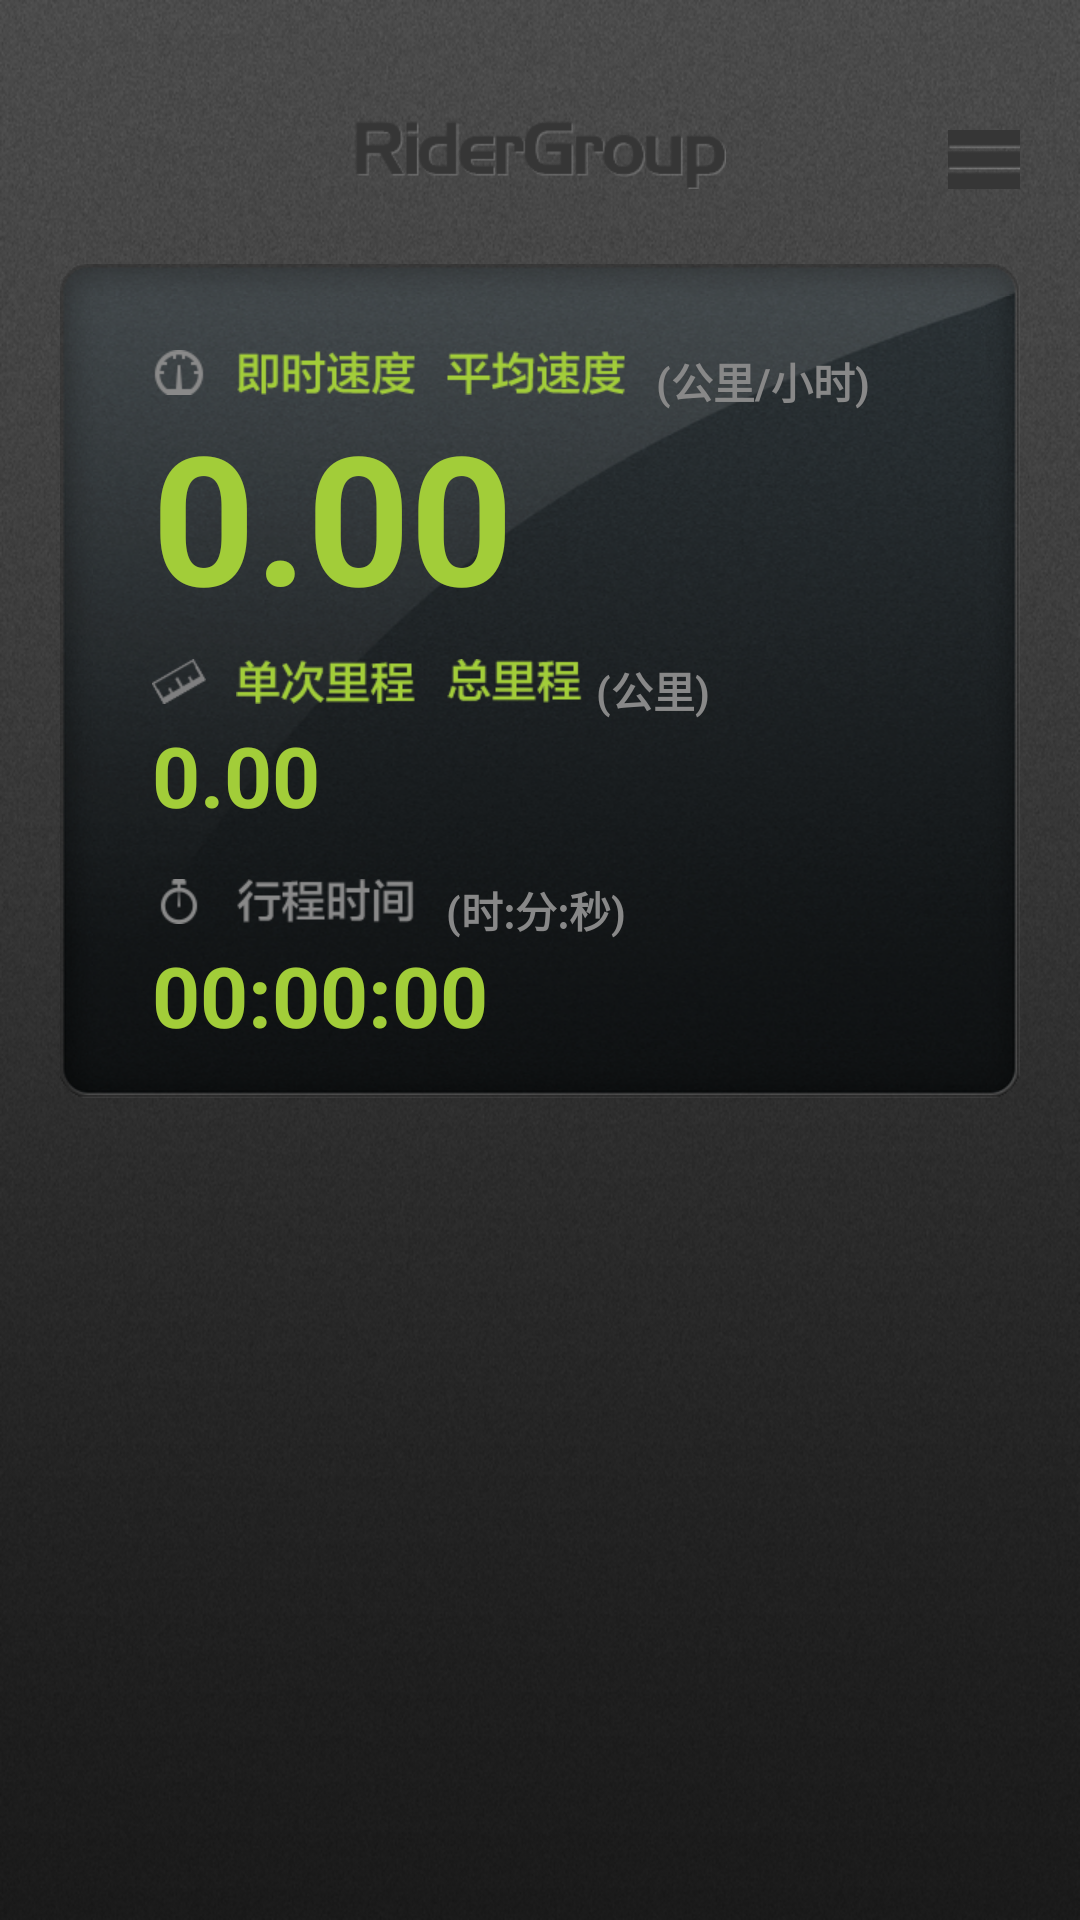

Write the Android layout XML for this screen, with the resource values it uses.
<!-- AndroidManifest.xml: application theme AppTheme -->
<!-- res/layout/contextmain.xml -->
<?xml version="1.0" encoding="utf-8"?>
<RelativeLayout xmlns:android="http://schemas.android.com/apk/res/android"
    xmlns:tools="http://schemas.android.com/tools"
    android:layout_width="fill_parent"
    android:layout_height="fill_parent"
    android:background="@drawable/background"
    android:clickable="false">

<ImageView
    android:layout_width="wrap_content"
    android:layout_height="wrap_content"
    android:id="@+id/view_title"
    android:background="@drawable/ridergroup"
    android:layout_centerHorizontal="true"
    android:layout_marginTop="40dp" />

<ImageView
    android:layout_width="wrap_content"
    android:layout_height="wrap_content"
    android:id="@+id/button_menu"
    android:layout_marginRight="20dp"
    android:layout_alignParentRight="true"
    android:background="@drawable/menu"
    android:layout_alignBottom="@+id/view_title" />

    <RelativeLayout
        android:layout_width="fill_parent"
        android:layout_height="wrap_content"
        android:background="@drawable/screen"
        android:id="@+id/layout_screen"
        android:layout_below="@+id/view_title"
        android:layout_marginTop="25dp"
        android:layout_marginLeft="20dp"
        android:clickable="false"
        android:layout_marginRight="20dp">

        <RelativeLayout
            android:layout_width="wrap_content"
            android:layout_height="wrap_content"
            android:id="@+id/layout_speed"
            android:layout_marginLeft="20dp"
            android:layout_marginTop="18dp">

            <ImageView
                android:layout_width="wrap_content"
                android:layout_height="wrap_content"
                android:id="@+id/view_speed_icon"
                android:background="@drawable/icon_speed" />
            <ImageView
                android:layout_width="wrap_content"
                android:layout_height="wrap_content"
                android:id="@+id/view_speed_now"
                android:background="@drawable/image_speed_now"
                android:layout_toRightOf="@+id/view_speed_icon"
                android:layout_alignBottom="@+id/view_speed_icon"
                android:layout_marginLeft="10dp" />
            <ImageView
                android:layout_width="wrap_content"
                android:layout_height="wrap_content"
                android:id="@+id/view_speed_avg"
                android:background="@drawable/image_speed_avg"
                android:layout_toRightOf="@+id/view_speed_now"
                android:layout_alignBottom="@+id/view_speed_icon"
                android:layout_marginLeft="10dp" />

            <TextView
                style="@style/union_text"
                android:id="@+id/text_speed_union"
                android:text="(公里/小时)"
                android:layout_toRightOf="@+id/view_speed_avg"
                android:layout_marginLeft="10dp" />

                <TextView
                    android:layout_width="fill_parent"
                    android:layout_height="wrap_content"
                    android:layout_below="@+id/view_speed_icon"
                    android:id="@+id/text_speed_value"
                    android:text="0.00"
                    android:textColor="#a2cd39"
                    android:textSize="60dp"
                    android:singleLine="true"
                    android:textStyle="bold" />
        </RelativeLayout>
        <RelativeLayout
            android:layout_width="wrap_content"
            android:layout_height="wrap_content"
            android:id="@+id/layout_duration"
            android:layout_below="@+id/layout_speed"
            android:layout_alignLeft="@+id/layout_speed"
            android:layout_marginTop="8dp">

            <ImageView
                android:layout_width="wrap_content"
                android:layout_height="wrap_content"
                android:id="@+id/view_duration_icon"
                android:background="@drawable/icon_duration" />

            <ImageView
                android:layout_width="wrap_content"
                android:layout_height="wrap_content"
                android:id="@+id/view_single_duration"
                android:background="@drawable/image_range_once"
                android:layout_toRightOf="@+id/view_duration_icon"
                android:layout_alignBottom="@+id/view_duration_icon"
                android:layout_marginLeft="10dp" />

            <ImageView
                android:layout_width="wrap_content"
                android:layout_height="wrap_content"
                android:id="@+id/view_duration"
                android:background="@drawable/image_range_all"
                android:layout_toRightOf="@+id/view_single_duration"
                android:layout_alignBottom="@+id/view_duration_icon"
                android:layout_marginLeft="10dp" />

            <TextView
                style="@style/union_text"
                android:id="@+id/text_duration_union"
                android:text="(公里)"
                android:layout_toRightOf="@+id/view_duration" />

            <TextView
                android:layout_width="fill_parent"
                android:layout_height="wrap_content"
                android:id="@+id/text_duration_value"
                android:layout_below="@+id/view_duration_icon"
                android:layout_alignLeft="@+id/view_duration_icon"
                android:text="0.00"
                android:textColor="#a2cd39"
                android:textSize="28dp"
                android:textStyle="bold"
                android:layout_marginTop="5dp" />
        </RelativeLayout>
        <RelativeLayout
            android:layout_width="wrap_content"
            android:layout_height="wrap_content"
            android:id="@+id/layout_time"
            android:layout_below="@+id/layout_duration"
            android:layout_alignLeft="@+id/layout_speed"
            android:layout_marginTop="16dp">

            <ImageView
                android:layout_width="wrap_content"
                android:layout_height="wrap_content"
                android:id="@+id/view_time_icon"
                android:background="@drawable/icon_time" />

            <ImageView
                android:layout_width="wrap_content"
                android:layout_height="wrap_content"
                android:id="@+id/view_single_time"
                android:background="@drawable/text_time"
                android:layout_toRightOf="@+id/view_time_icon"
                android:layout_alignBottom="@+id/view_time_icon"
                android:layout_marginLeft="10dp" />

            <TextView
                style="@style/union_text"
                android:id="@+id/text_time_union"
                android:text="(时:分:秒)"
                android:layout_toRightOf="@+id/view_single_time"
                android:layout_marginLeft="10dp" />

            <TextView
                android:layout_width="fill_parent"
                android:layout_height="wrap_content"
                android:id="@+id/text_time_value"
                android:layout_below="@+id/view_time_icon"
                android:layout_alignLeft="@+id/view_time_icon"
                android:text="00:00:00"
                android:textColor="#a2cd39"
                android:textSize="28dp"
                android:textStyle="bold"
                android:layout_marginTop="5dp" />

        </RelativeLayout>
        <ImageView
            android:layout_width="wrap_content"
            android:layout_height="wrap_content"
            android:id="@+id/image_riding_status"
            android:background="@drawable/lamp_idle"
            android:layout_alignParentBottom="false"
            android:layout_alignParentRight="true"
            android:layout_below="@+id/layout_time"
            android:layout_marginTop="-10dp" />
    </RelativeLayout>


    <RelativeLayout
        android:id="@+id/layout_button_panel"
        android:layout_width="fill_parent"
        android:layout_height="fill_parent"
        android:layout_below="@+id/layout_screen"/>

    <RelativeLayout
        android:layout_width="fill_parent"
        android:layout_height="fill_parent"
        android:visibility="gone"
        android:id="@+id/layout_float_layer">

     </RelativeLayout>
</RelativeLayout>
<!-- resources referenced by this layout -->
<resources>
  <!-- drawable background: png bitmap (drawable-xhdpi, 408053 bytes) -->
  <!-- drawable icon_duration: png bitmap (drawable-xhdpi, 3603 bytes) -->
  <!-- drawable icon_speed: png bitmap (drawable-xhdpi, 3475 bytes) -->
  <!-- drawable icon_time: png bitmap (drawable-xhdpi, 3457 bytes) -->
  <!-- drawable image_range_all (drawable) -->
  <?xml version="1.0" encoding="utf-8"?>
  <selector xmlns:android="http://schemas.android.com/apk/res/android">
      <item android:state_enabled="false" android:drawable="@drawable/duration_2" />
      <item android:state_enabled="true"  android:drawable="@drawable/duration" />
  </selector>
  <!-- drawable image_range_once (drawable) -->
  <?xml version="1.0" encoding="utf-8"?>
  <selector xmlns:android="http://schemas.android.com/apk/res/android">
      <item android:state_enabled="false" android:drawable="@drawable/single_duration_2" />
      <item android:state_enabled="true"  android:drawable="@drawable/single_duration" />
  </selector>
  <!-- drawable image_speed_avg (drawable) -->
  <?xml version="1.0" encoding="utf-8"?>
  <selector xmlns:android="http://schemas.android.com/apk/res/android">
      <item android:state_enabled="false" android:drawable="@drawable/speed_avg_2" />
      <item android:state_enabled="true"  android:drawable="@drawable/speed_avg" />
  </selector>
  <!-- drawable image_speed_now (drawable) -->
  <?xml version="1.0" encoding="utf-8"?>
  <selector xmlns:android="http://schemas.android.com/apk/res/android">
      <item android:state_enabled="false" android:drawable="@drawable/speed_now_2" />
      <item android:state_enabled="true"  android:drawable="@drawable/speed_now" />
  </selector>
  <!-- drawable menu: png bitmap (drawable-xhdpi, 2898 bytes) -->
  <!-- drawable ridergroup: png bitmap (drawable-xhdpi, 6392 bytes) -->
  <!-- drawable text_time: png bitmap (drawable-xhdpi, 3847 bytes) -->
  <style name="union_text">
          <item name="android:textSize">14dp</item>
          <item name="android:textStyle">bold</item>
          <item name="android:textColor">#888888</item>
          <item name="android:layout_width">wrap_content</item>
          <item name="android:layout_height">wrap_content</item>
      </style>
  <style name="AppTheme" parent="android:Theme">
          
          <item name="android:windowNoTitle">true</item>
          <item name="android:windowContentOverlay">@null</item>
      </style>
  <!-- drawable duration_2: png bitmap (drawable-xhdpi, 3718 bytes) -->
  <!-- drawable duration: png bitmap (drawable-xhdpi, 4449 bytes) -->
  <!-- drawable single_duration_2: png bitmap (drawable-xhdpi, 3954 bytes) -->
  <!-- drawable single_duration: png bitmap (drawable-xhdpi, 4956 bytes) -->
  <!-- drawable speed_avg_2: png bitmap (drawable-xhdpi, 4248 bytes) -->
  <!-- drawable speed_avg: png bitmap (drawable-xhdpi, 5379 bytes) -->
  <!-- drawable speed_now_2: png bitmap (drawable-xhdpi, 4040 bytes) -->
  <!-- drawable speed_now: png bitmap (drawable-xhdpi, 5139 bytes) -->
</resources>
